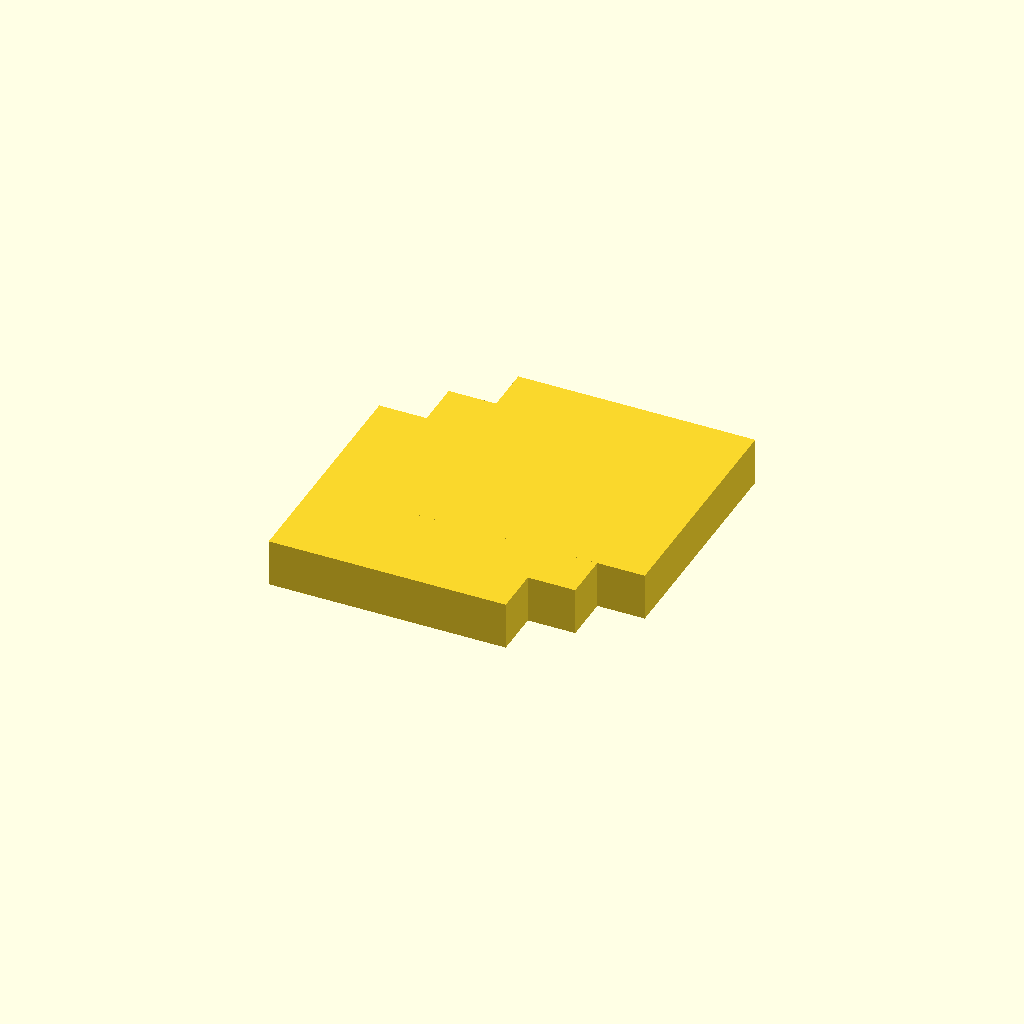
Cell 1 — every parameter at its default value.
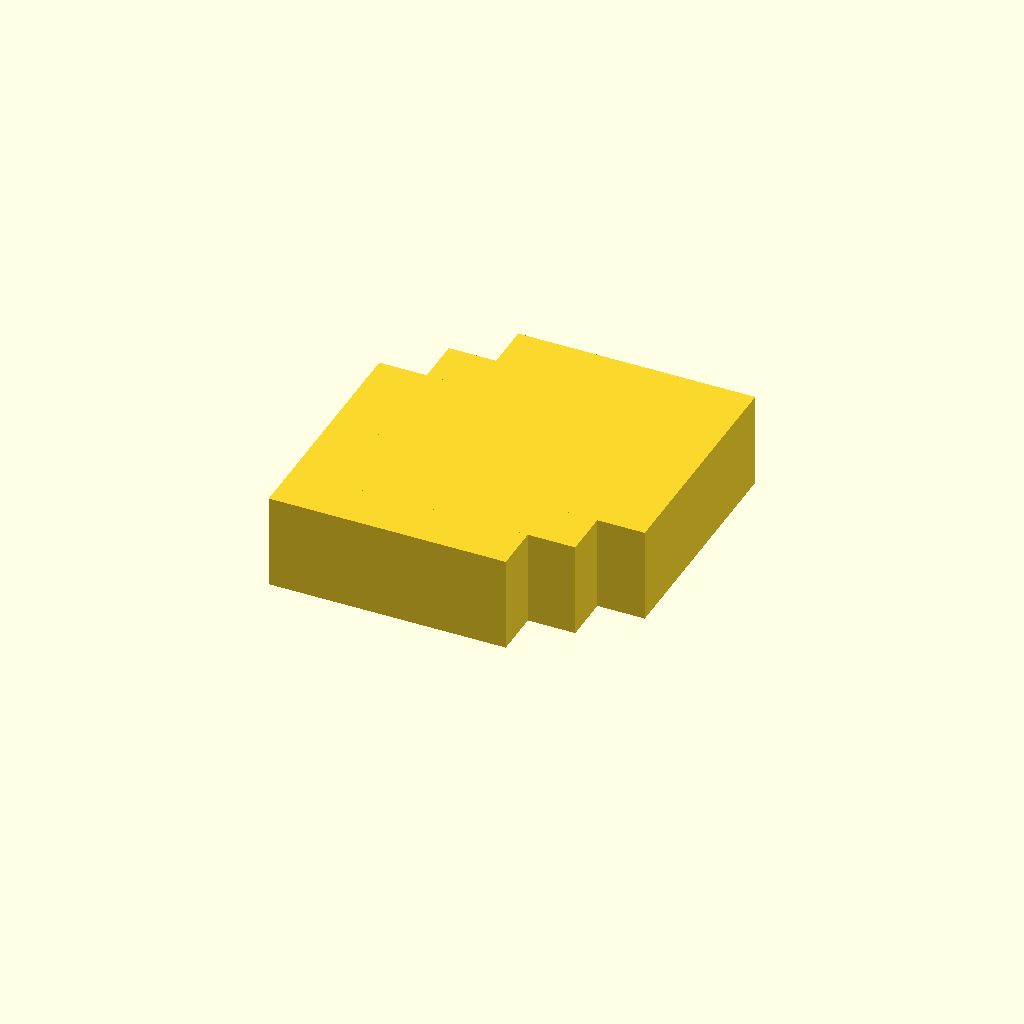
Cell 2 — h set to 2, the other parameters unchanged.
One fixed orthographic camera (rotation 55°, 0°, 25°; colour scheme Cornfield) for every cell.
Source of the model, scadFiles/1954570/3058198.scad:
h=1;



for(i=[0:2]){

translate([i,i,0])cube([5,5,h]);

}
Customizer parameters (derived from the source; name, type, default, range or options):
h: number, default 1
